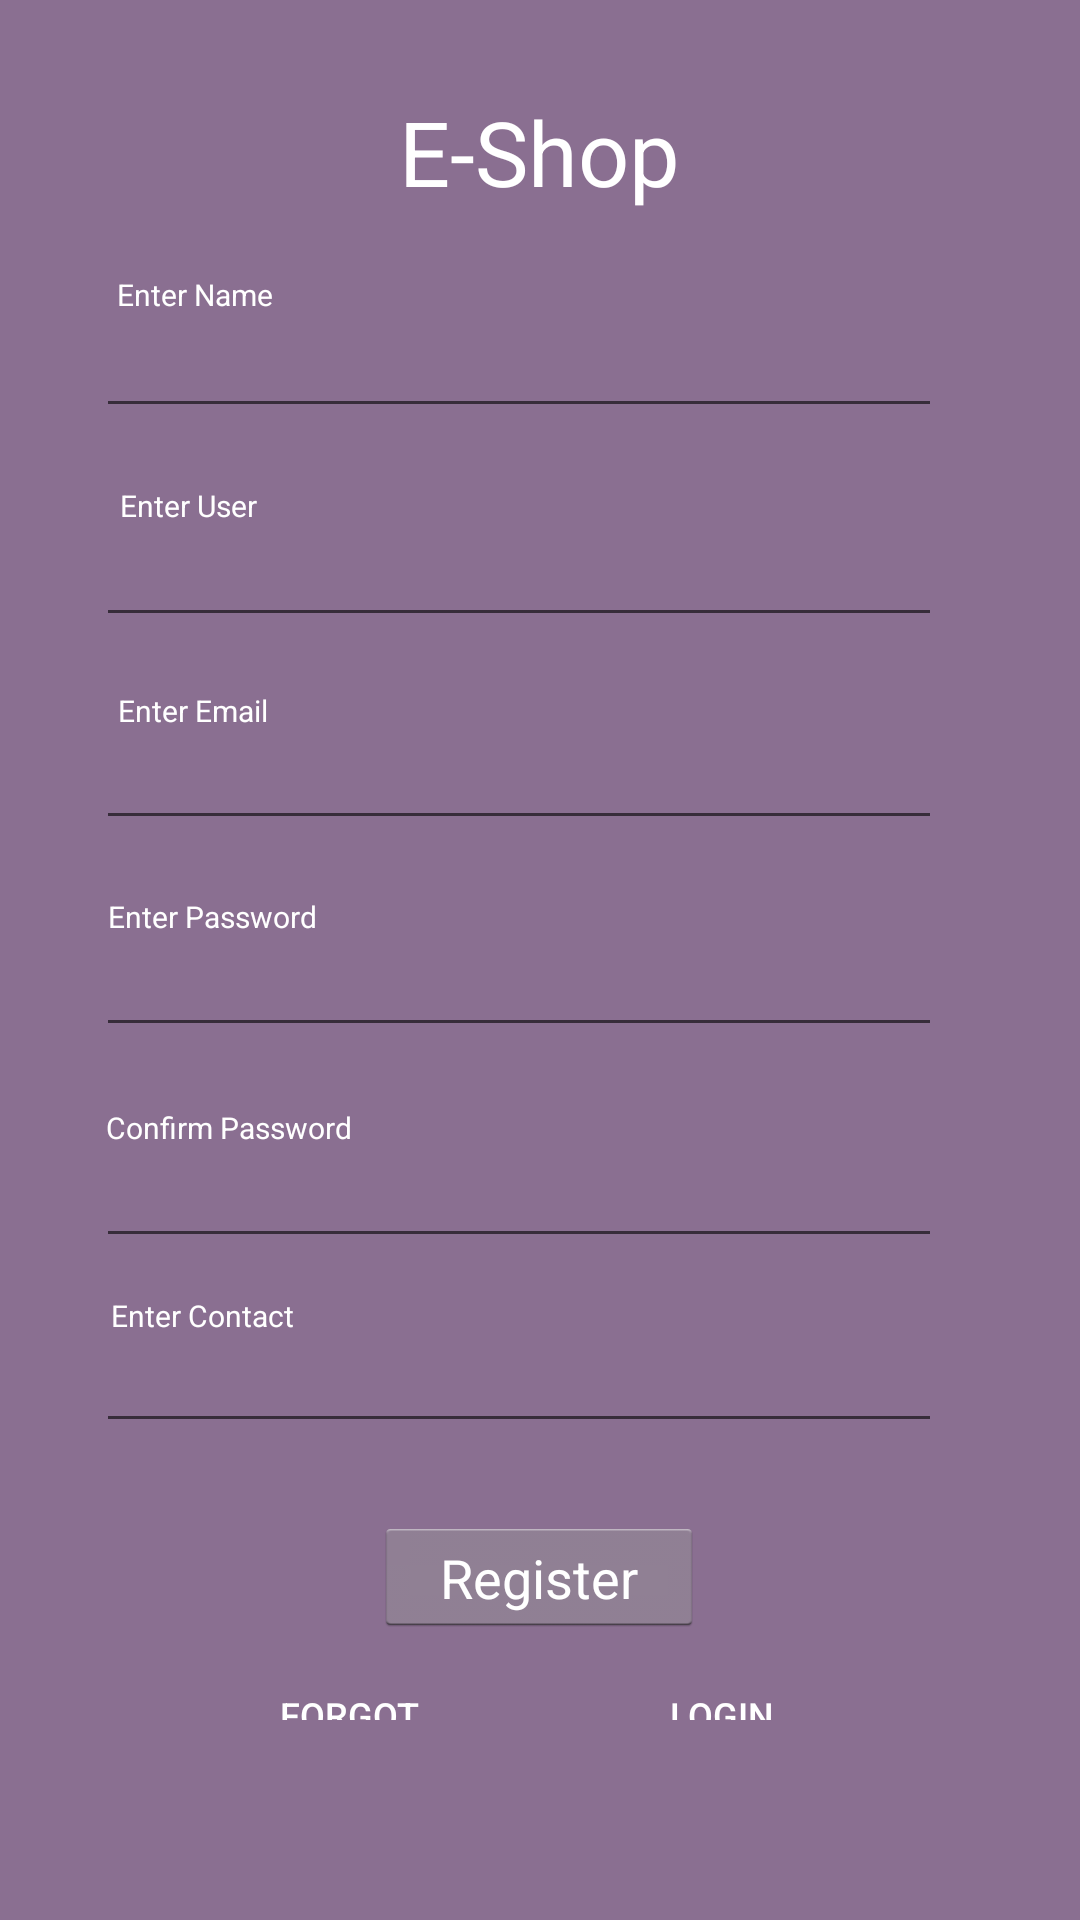

The Android layout XML behind this screen, and the referenced resources:
<!-- AndroidManifest.xml: application theme AppTheme -->
<!-- res/layout/register.xml -->
<?xml version="1.0" encoding="utf-8"?>
<androidx.constraintlayout.widget.ConstraintLayout
    xmlns:android="http://schemas.android.com/apk/res/android"
    xmlns:app="http://schemas.android.com/apk/res-auto"
    xmlns:tools="http://schemas.android.com/tools"
    android:layout_width="match_parent"
    android:layout_height="match_parent"
    android:background="#8a6f91">

    <EditText
        android:id="@+id/textBoxName"
        android:layout_width="282dp"
        android:layout_height="40dp"
        android:ems="10"
        android:textColor="@android:color/white"
        android:inputType="textPersonName"
        android:textSize="14sp"
        app:layout_constraintBottom_toBottomOf="parent"
        app:layout_constraintEnd_toEndOf="parent"
        app:layout_constraintHorizontal_bias="0.41"
        app:layout_constraintStart_toStartOf="parent"
        app:layout_constraintTop_toTopOf="parent"
        app:layout_constraintVertical_bias="0.171" />

    <TextView
        android:id="@+id/pipe5"
        android:layout_width="3dp"
        android:layout_height="19dp"
        android:text="|"
        android:textAlignment="center"
        android:textSize="12sp"
        android:textColor="@android:color/white"
        app:layout_constraintBaseline_toBaselineOf="@+id/btnForgotPassword"
        app:layout_constraintEnd_toStartOf="@+id/btnLogin"
        app:layout_constraintHorizontal_bias="0.595"
        app:layout_constraintStart_toEndOf="@+id/btnForgotPassword" />

    <Button
        android:id="@+id/btnLogin"
        style="?android:attr/borderlessButtonStyle"
        android:layout_width="135dp"
        android:layout_height="30dp"
        android:layout_marginEnd="52dp"
        android:text="Login"
        android:textSize="12sp"
        android:textColor="@android:color/white"
        app:layout_constraintBaseline_toBaselineOf="@+id/btnForgotPassword"
        app:layout_constraintEnd_toEndOf="parent" />

    <Button
        android:id="@+id/btnForgotPassword"
        style="?android:attr/borderlessButtonStyle"
        android:layout_width="125dp"
        android:layout_height="30dp"
        android:layout_marginStart="54dp"
        android:text="Forgot Password?"
        android:textSize="12sp"
        android:textColor="@android:color/white"
        app:layout_constraintBottom_toBottomOf="parent"
        app:layout_constraintStart_toStartOf="parent"
        app:layout_constraintTop_toTopOf="parent"
        app:layout_constraintVertical_bias="0.907" />

    <EditText
        android:id="@+id/textBoxContact"
        android:layout_width="282dp"
        android:layout_height="40dp"
        android:ems="10"
        android:inputType="textPersonName"
        android:textSize="14sp"
        android:textColor="@android:color/white"
        app:layout_constraintBottom_toBottomOf="parent"
        app:layout_constraintEnd_toEndOf="parent"
        app:layout_constraintHorizontal_bias="0.41"
        app:layout_constraintStart_toStartOf="parent"
        app:layout_constraintTop_toTopOf="parent"
        app:layout_constraintVertical_bias="0.735" />

    <TextView
        android:id="@+id/textViewContact"
        android:layout_width="wrap_content"
        android:layout_height="wrap_content"
        android:text="Enter Contact"
        android:textSize="10sp"
        android:textColor="@android:color/white"
        app:layout_constraintBottom_toBottomOf="parent"
        app:layout_constraintEnd_toEndOf="parent"
        app:layout_constraintHorizontal_bias="0.124"
        app:layout_constraintStart_toStartOf="parent"
        app:layout_constraintTop_toTopOf="parent"
        app:layout_constraintVertical_bias="0.689" />

    <EditText
        android:id="@+id/textBoxConfirm"
        android:layout_width="282dp"
        android:layout_height="40dp"
        android:ems="10"
        android:inputType="textPassword"
        android:textSize="14sp"
        android:textColor="@android:color/white"
        app:layout_constraintBottom_toBottomOf="parent"
        app:layout_constraintEnd_toEndOf="parent"
        app:layout_constraintHorizontal_bias="0.41"
        app:layout_constraintStart_toStartOf="parent"
        app:layout_constraintTop_toTopOf="parent"
        app:layout_constraintVertical_bias="0.632" />

    <TextView
        android:id="@+id/textViewConfirm"
        android:layout_width="wrap_content"
        android:layout_height="wrap_content"
        android:text="Confirm Password"
        android:textSize="10sp"
        android:textColor="@android:color/white"
        app:layout_constraintBottom_toBottomOf="parent"
        app:layout_constraintEnd_toEndOf="parent"
        app:layout_constraintHorizontal_bias="0.127"
        app:layout_constraintStart_toStartOf="parent"
        app:layout_constraintTop_toTopOf="parent"
        app:layout_constraintVertical_bias="0.589" />

    <EditText
        android:id="@+id/textBoxEmail"
        android:layout_width="282dp"
        android:layout_height="40dp"
        android:ems="10"
        android:inputType="textPersonName"
        android:textSize="14sp"
        android:textColor="@android:color/white"
        app:layout_constraintBottom_toBottomOf="parent"
        app:layout_constraintEnd_toEndOf="parent"
        app:layout_constraintHorizontal_bias="0.41"
        app:layout_constraintStart_toStartOf="parent"
        app:layout_constraintTop_toTopOf="parent"
        app:layout_constraintVertical_bias="0.4" />

    <TextView
        android:id="@+id/textViewEmail"
        android:layout_width="wrap_content"
        android:layout_height="wrap_content"
        android:text="Enter Email"
        android:textSize="10sp"
        android:textColor="@android:color/white"
        app:layout_constraintBottom_toBottomOf="parent"
        app:layout_constraintEnd_toEndOf="parent"
        app:layout_constraintHorizontal_bias="0.127"
        app:layout_constraintStart_toStartOf="parent"
        app:layout_constraintTop_toTopOf="parent"
        app:layout_constraintVertical_bias="0.367" />

    <EditText
        android:id="@+id/textBoxUser"
        android:layout_width="282dp"
        android:layout_height="40dp"
        android:ems="10"
        android:inputType="textPersonName"
        android:textSize="14sp"
        android:textColor="@android:color/white"
        app:layout_constraintBottom_toBottomOf="parent"
        app:layout_constraintEnd_toEndOf="parent"
        app:layout_constraintHorizontal_bias="0.41"
        app:layout_constraintStart_toStartOf="parent"
        app:layout_constraintTop_toTopOf="parent"
        app:layout_constraintVertical_bias="0.287" />

    <TextView
        android:id="@+id/textViewUser"
        android:layout_width="wrap_content"
        android:layout_height="wrap_content"
        android:text="Enter User"
        android:textSize="10sp"
        android:textColor="@android:color/white"
        app:layout_constraintBottom_toBottomOf="parent"
        app:layout_constraintEnd_toEndOf="parent"
        app:layout_constraintHorizontal_bias="0.127"
        app:layout_constraintStart_toStartOf="parent"
        app:layout_constraintTop_toTopOf="parent"
        app:layout_constraintVertical_bias="0.258" />

    <TextView
        android:id="@+id/textViewTitle3"
        android:layout_width="136dp"
        android:layout_height="46dp"
        android:text="E-Shop"
        android:textAlignment="center"
        android:textSize="30sp"
        android:textColor="@android:color/white"
        app:layout_constraintBottom_toBottomOf="parent"
        app:layout_constraintEnd_toEndOf="parent"
        app:layout_constraintHorizontal_bias="0.498"
        app:layout_constraintStart_toStartOf="parent"
        app:layout_constraintTop_toTopOf="parent"
        app:layout_constraintVertical_bias="0.051" />



    <TextView
        android:id="@+id/textViewName"
        android:layout_width="wrap_content"
        android:layout_height="wrap_content"
        android:text="Enter Name"
        android:textSize="10sp"
        android:textColor="@android:color/white"
        app:layout_constraintBottom_toBottomOf="parent"
        app:layout_constraintEnd_toEndOf="parent"
        app:layout_constraintHorizontal_bias="0.127"
        app:layout_constraintStart_toStartOf="parent"
        app:layout_constraintTop_toTopOf="parent"
        app:layout_constraintVertical_bias="0.146" />

    <EditText
        android:id="@+id/textBoxPassword"
        android:layout_width="282dp"
        android:layout_height="40dp"
        android:ems="10"
        android:inputType="textPassword"
        android:textSize="14sp"
        android:textColor="@android:color/white"
        app:layout_constraintBottom_toBottomOf="parent"
        app:layout_constraintEnd_toEndOf="parent"
        app:layout_constraintHorizontal_bias="0.41"
        app:layout_constraintStart_toStartOf="parent"
        app:layout_constraintTop_toTopOf="parent"
        app:layout_constraintVertical_bias="0.515" />

    <TextView
        android:id="@+id/textViewPassword"
        android:layout_width="wrap_content"
        android:layout_height="wrap_content"
        android:text="Enter Password"
        android:textSize="10sp"
        android:textColor="@android:color/white"
        app:layout_constraintBottom_toBottomOf="parent"
        app:layout_constraintEnd_toEndOf="parent"
        app:layout_constraintHorizontal_bias="0.124"
        app:layout_constraintStart_toStartOf="parent"
        app:layout_constraintTop_toTopOf="parent"
        app:layout_constraintVertical_bias="0.477" />

    <Button
        android:id="@+id/btnRegister"
        style="@android:style/Widget.Holo.Light.Button"
        android:layout_width="110dp"
        android:layout_height="40dp"
        android:text="Register"
        android:textColor="@android:color/white"
        app:layout_constraintBottom_toBottomOf="parent"
        app:layout_constraintEnd_toEndOf="parent"
        app:layout_constraintHorizontal_bias="0.498"
        app:layout_constraintStart_toStartOf="parent"
        app:layout_constraintTop_toTopOf="parent"
        app:layout_constraintVertical_bias="0.843" />

</androidx.constraintlayout.widget.ConstraintLayout>
<!-- resources referenced by this layout -->
<resources>
  <style name="AppTheme" parent="Theme.AppCompat.Light.NoActionBar">
          <item name="colorPrimary">@color/colorPrimary</item>
          <item name="colorPrimaryDark">@color/colorPrimaryDark</item>
          <item name="colorAccent">@color/colorAccent</item>
          <item name="homeAsUpIndicator">@drawable/ic_baseline_menu_24</item>
      </style>
  <color name="colorPrimary">#9575CD</color>
  <color name="colorPrimaryDark">#512DA8</color>
  <color name="colorAccent">#03DAC5</color>
  <!-- drawable ic_baseline_menu_24 (drawable) -->
  <vector android:height="24dp" android:tint="#FFFFFF"
      android:viewportHeight="24" android:viewportWidth="24"
      android:width="24dp" xmlns:android="http://schemas.android.com/apk/res/android">
      <path android:fillColor="@android:color/white" android:pathData="M3,18h18v-2L3,16v2zM3,13h18v-2L3,11v2zM3,6v2h18L21,6L3,6z"
          />
  </vector>
</resources>
